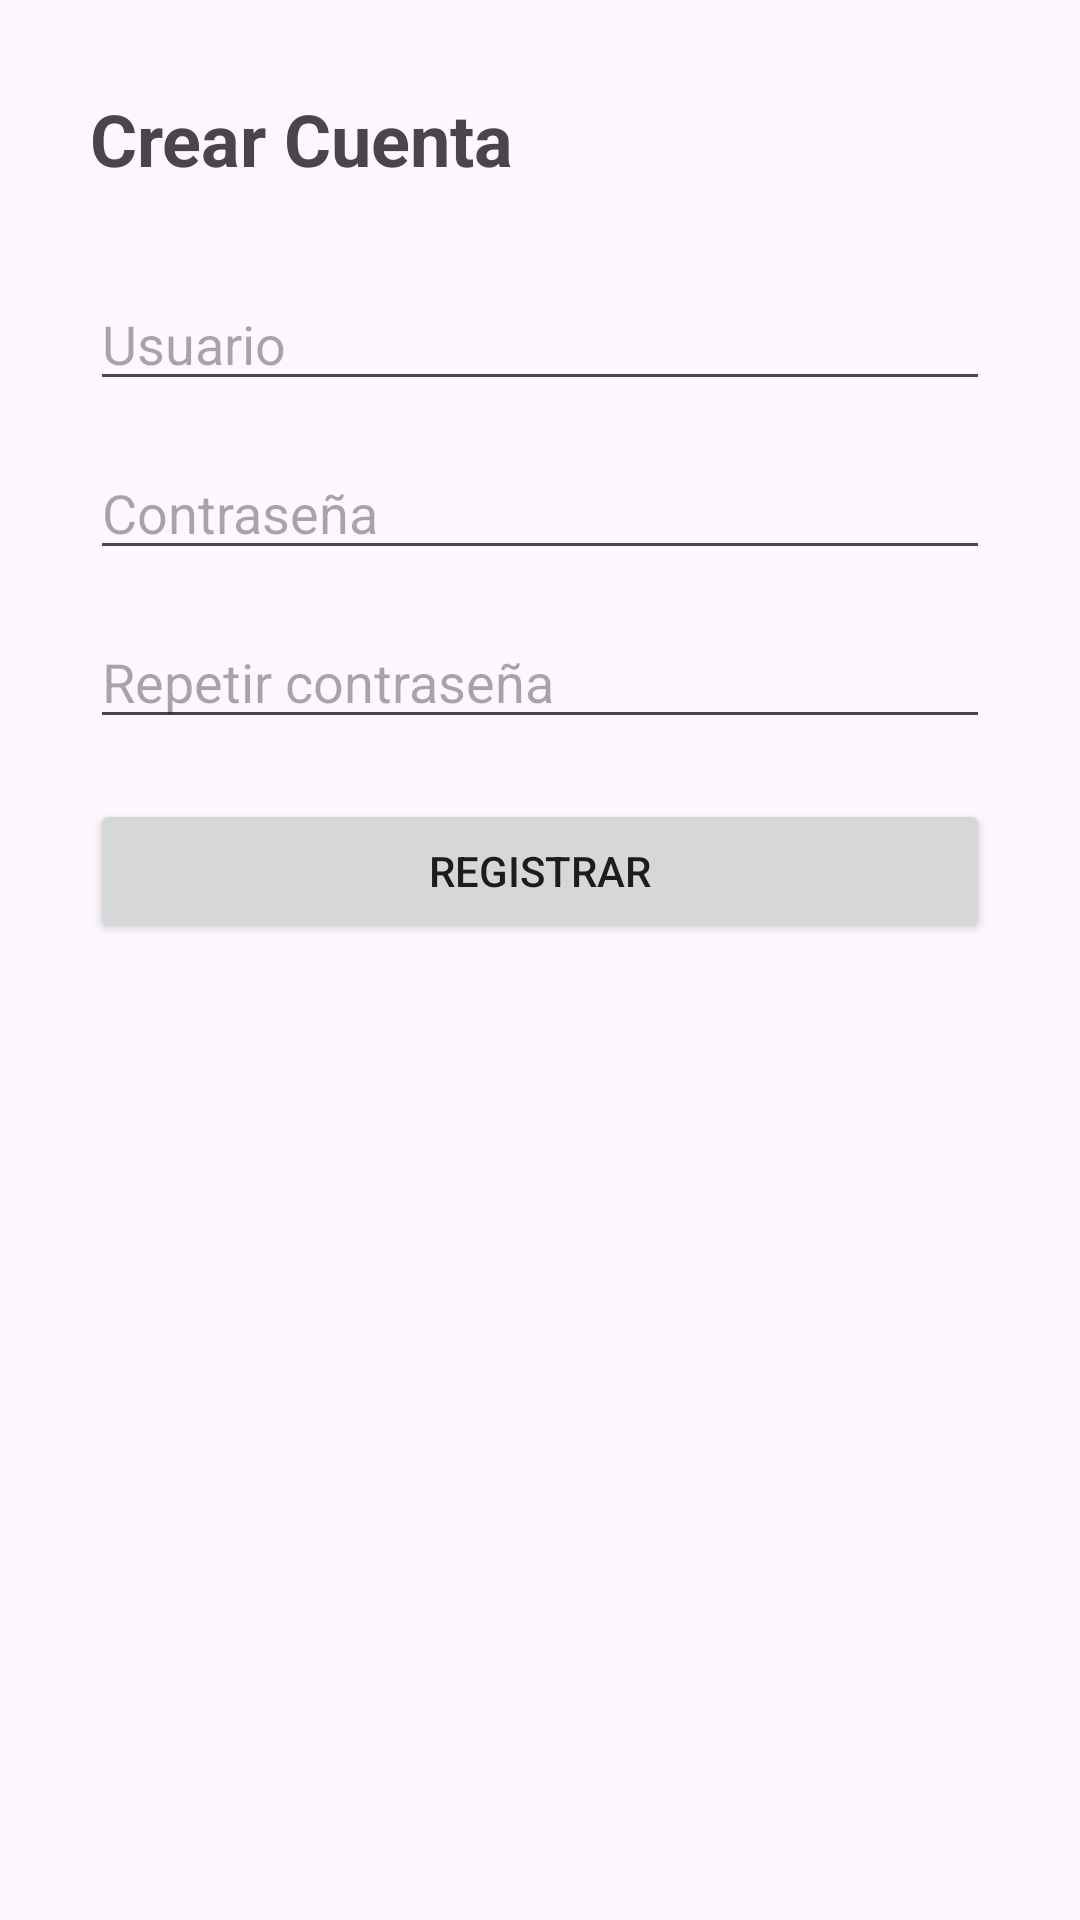

Here is an Android app screen rendered from its layout file. Give the layout XML and the strings, colors and styles it references.
<!-- AndroidManifest.xml: application theme Theme.Material3.DayNight.NoActionBar -->
<!-- res/layout/activity_register.xml -->
<?xml version="1.0" encoding="utf-8"?>
<ScrollView xmlns:android="http://schemas.android.com/apk/res/android"
    android:layout_width="match_parent"
    android:layout_height="match_parent">

    <LinearLayout
        android:orientation="vertical"
        android:padding="30dp"
        android:layout_width="match_parent"
        android:layout_height="wrap_content">

        <TextView
            android:text="Crear Cuenta"
            android:textSize="24sp"
            android:textStyle="bold"
            android:layout_marginBottom="30dp"
            android:layout_width="wrap_content"
            android:layout_height="wrap_content" />

        <EditText
            android:id="@+id/etUsernameRegister"
            android:hint="Usuario"
            android:layout_marginBottom="15dp"
            android:layout_width="match_parent"
            android:layout_height="wrap_content" />

        <EditText
            android:id="@+id/etPasswordRegister"
            android:hint="Contraseña"
            android:inputType="textPassword"
            android:layout_marginBottom="15dp"
            android:layout_width="match_parent"
            android:layout_height="wrap_content" />

        <EditText
            android:id="@+id/etRepeatPasswordRegister"
            android:hint="Repetir contraseña"
            android:inputType="textPassword"
            android:layout_marginBottom="20dp"
            android:layout_width="match_parent"
            android:layout_height="wrap_content" />

        <Button
            android:id="@+id/btnRegister"
            android:text="Registrar"
            android:layout_width="match_parent"
            android:layout_height="wrap_content" />

    </LinearLayout>
</ScrollView>
<!-- resources referenced by this layout -->
<resources>

</resources>
